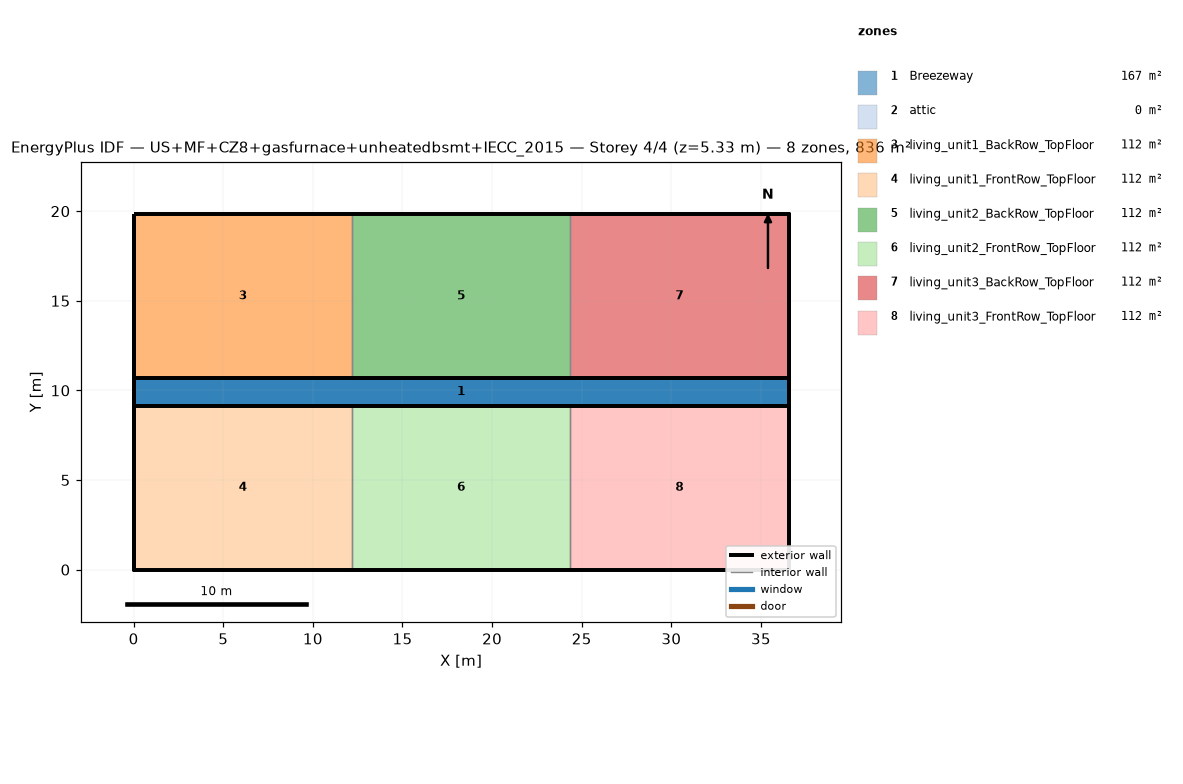
=== STOREY PLAN SPEC (per zone: floor XY polygon, exterior-wall plan segments, windows/doors) ===
zone 1: Breezeway  (167.0 m²)
  floor: (36.54, 9.16) (0.00, 9.16) (0.00, 10.68) (36.54, 10.68)
  floor: (36.54, 9.16) (0.00, 9.16) (0.00, 10.68) (36.54, 10.68)
  floor: (36.54, 9.16) (0.00, 9.16) (0.00, 10.68) (36.54, 10.68)
zone 2: attic  (0.0 m²)
  exterior wall: (36.54, 0.00) – (36.54, 19.84) – (36.54, 9.92)  [29.8 m]
  exterior wall: (0.00, 19.84) – (0.00, 0.00) – (0.00, 9.92)  [29.8 m]
zone 3: living_unit1_BackRow_TopFloor  (111.5 m²)
  floor: (12.18, 10.68) (0.00, 10.68) (0.00, 19.84) (12.18, 19.84)
  exterior wall: (12.18, 19.84) – (0.00, 19.84)  [12.2 m]
  exterior wall: (0.00, 19.84) – (0.00, 10.68)  [9.2 m]
  exterior wall: (0.00, 10.68) – (12.18, 10.68)  [12.2 m]
  interior walls: 1
zone 4: living_unit1_FrontRow_TopFloor  (111.5 m²)
  floor: (12.18, 0.00) (0.00, 0.00) (0.00, 9.16) (12.18, 9.16)
  exterior wall: (0.00, 0.00) – (12.18, 0.00)  [12.2 m]
  exterior wall: (0.00, 9.16) – (0.00, 0.00)  [9.2 m]
  exterior wall: (12.18, 9.16) – (0.00, 9.16)  [12.2 m]
  interior walls: 1
zone 5: living_unit2_BackRow_TopFloor  (111.5 m²)
  floor: (24.36, 10.68) (12.18, 10.68) (12.18, 19.84) (24.36, 19.84)
  exterior wall: (12.18, 10.68) – (24.36, 10.68)  [12.2 m]
  exterior wall: (24.36, 19.84) – (12.18, 19.84)  [12.2 m]
  interior walls: 2
zone 6: living_unit2_FrontRow_TopFloor  (111.5 m²)
  floor: (24.36, 0.00) (12.18, 0.00) (12.18, 9.16) (24.36, 9.16)
  exterior wall: (12.18, 0.00) – (24.36, 0.00)  [12.2 m]
  exterior wall: (24.36, 9.16) – (12.18, 9.16)  [12.2 m]
  interior walls: 2
zone 7: living_unit3_BackRow_TopFloor  (111.5 m²)
  floor: (36.54, 10.68) (24.36, 10.68) (24.36, 19.84) (36.54, 19.84)
  exterior wall: (36.54, 10.68) – (36.54, 19.84)  [9.2 m]
  exterior wall: (36.54, 19.84) – (24.36, 19.84)  [12.2 m]
  exterior wall: (24.36, 10.68) – (36.54, 10.68)  [12.2 m]
  interior walls: 1
zone 8: living_unit3_FrontRow_TopFloor  (111.5 m²)
  floor: (36.54, 0.00) (24.36, 0.00) (24.36, 9.16) (36.54, 9.16)
  exterior wall: (24.36, 0.00) – (36.54, 0.00)  [12.2 m]
  exterior wall: (36.54, 0.00) – (36.54, 9.16)  [9.2 m]
  exterior wall: (36.54, 9.16) – (24.36, 9.16)  [12.2 m]
  interior walls: 1

=== DERIVED (storey summary) ===
Building: US+MF+CZ8+gasfurnace+unheatedbsmt+IECC_2015
Storey: 4 of 4  (floor level z = 5.33 m)
Storey gross floor area: 836.2 m²
Zones on this storey: 8
  - Breezeway: floor 167.0 m²
  - attic: floor 0.0 m²; exterior wall 59.5 m (81.9 m²); WWR 0.0%
  - living_unit1_BackRow_TopFloor: floor 111.5 m²; exterior wall 33.5 m (86.9 m²); WWR 0.0%
  - living_unit1_FrontRow_TopFloor: floor 111.5 m²; exterior wall 33.5 m (86.9 m²); WWR 0.0%
  - living_unit2_BackRow_TopFloor: floor 111.5 m²; exterior wall 24.4 m (63.1 m²); WWR 0.0%
  - living_unit2_FrontRow_TopFloor: floor 111.5 m²; exterior wall 24.4 m (63.1 m²); WWR 0.0%
  - living_unit3_BackRow_TopFloor: floor 111.5 m²; exterior wall 33.5 m (86.9 m²); WWR 0.0%
  - living_unit3_FrontRow_TopFloor: floor 111.5 m²; exterior wall 33.5 m (86.9 m²); WWR 0.0%
Zone adjacency (shared interzone walls):
  - living_unit1_BackRow_TopFloor ↔ living_unit2_BackRow_TopFloor
  - living_unit1_FrontRow_TopFloor ↔ living_unit2_FrontRow_TopFloor
  - living_unit2_BackRow_TopFloor ↔ living_unit3_BackRow_TopFloor
  - living_unit2_FrontRow_TopFloor ↔ living_unit3_FrontRow_TopFloor